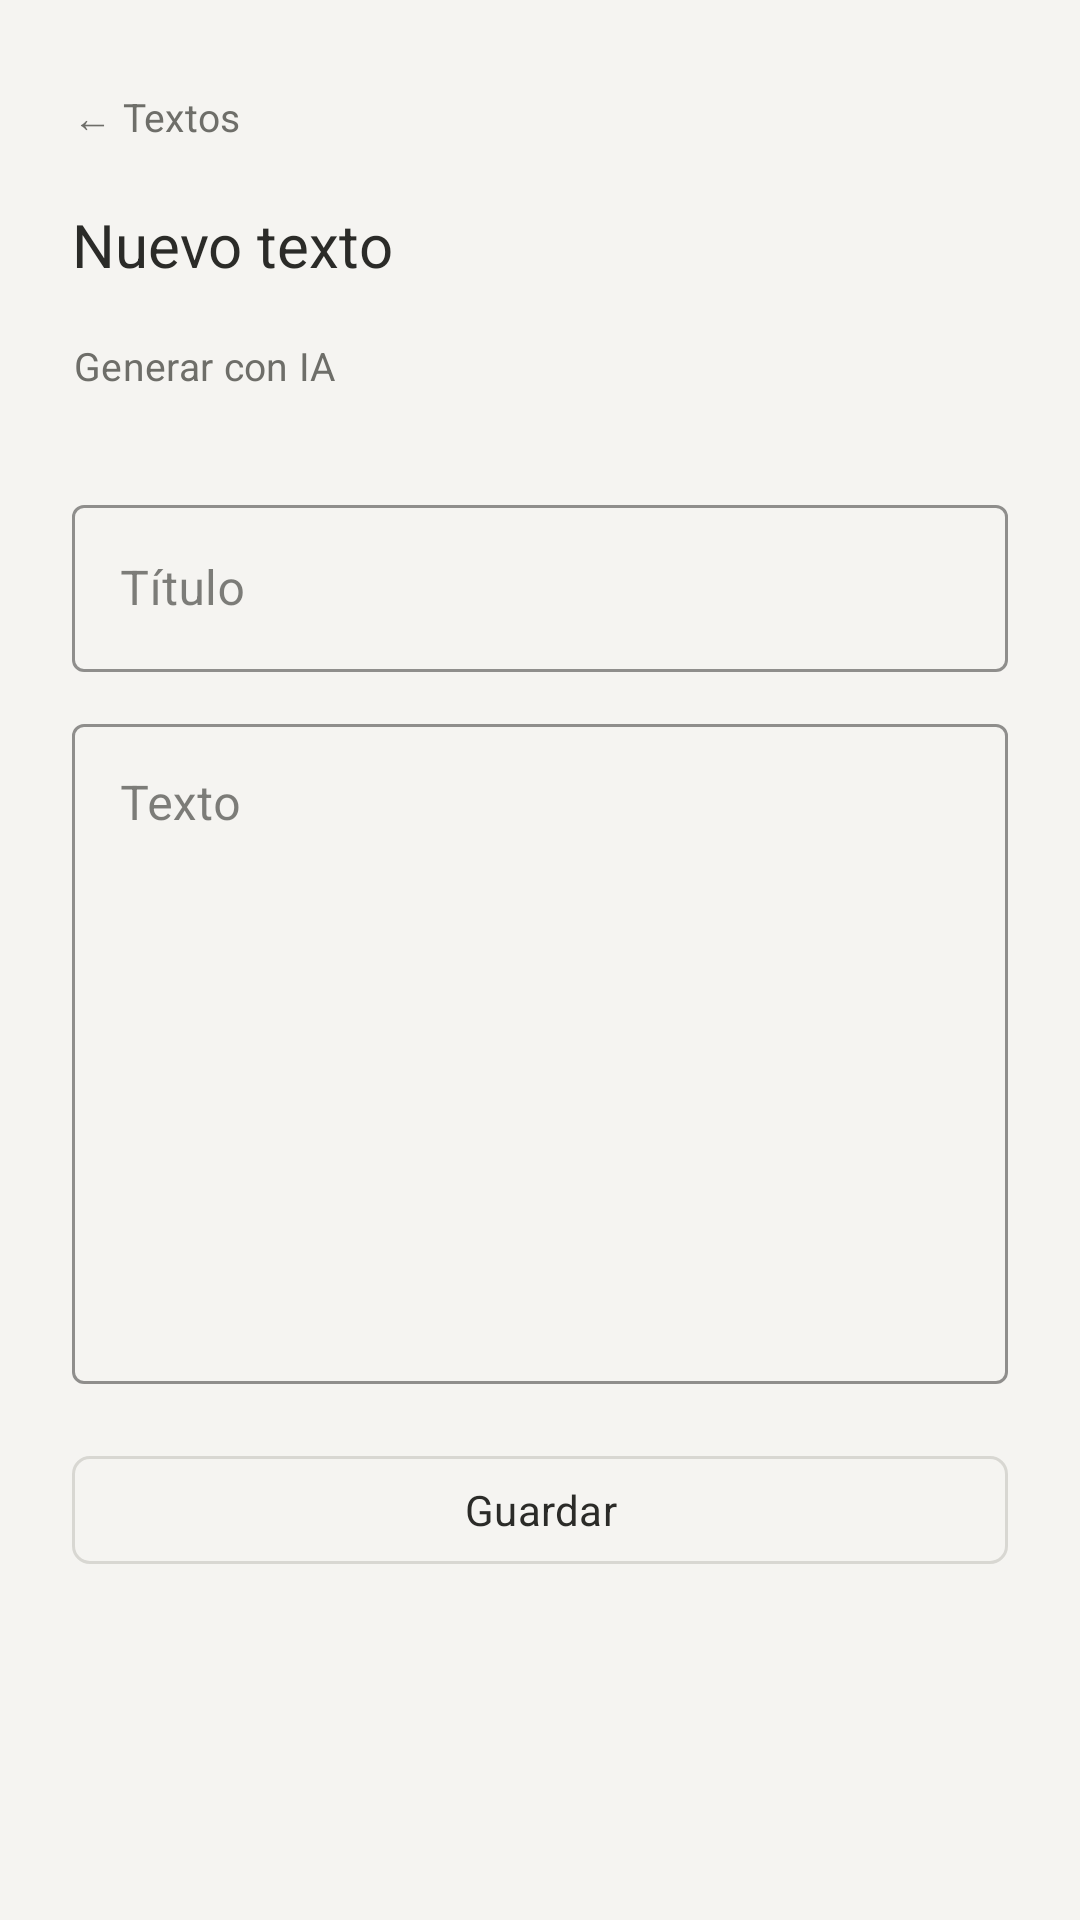

Layout XML and referenced resources for this Android screen:
<!-- AndroidManifest.xml: application theme Theme.Leelo -->
<!-- res/layout/fragment_add_text.xml -->
<?xml version="1.0" encoding="utf-8"?>
<ScrollView xmlns:android="http://schemas.android.com/apk/res/android"
    xmlns:app="http://schemas.android.com/apk/res-auto"
    xmlns:tools="http://schemas.android.com/tools"
    android:layout_width="match_parent"
    android:layout_height="match_parent"
    android:background="@color/paper"
    android:fillViewport="true"
    tools:context=".presentation.ui.AddTextFragment">

    <LinearLayout
        android:layout_width="match_parent"
        android:layout_height="wrap_content"
        android:orientation="vertical"
        android:paddingStart="24dp"
        android:paddingTop="20dp"
        android:paddingEnd="24dp"
        android:paddingBottom="32dp">

        <com.google.android.material.button.MaterialButton
            android:id="@+id/backButton"
            style="@style/Widget.Leelo.TextButton"
            android:layout_width="wrap_content"
            android:layout_height="36dp"
            android:layout_marginStart="-8dp"
            android:minWidth="0dp"
            android:paddingStart="8dp"
            android:paddingEnd="8dp"
            android:text="← Textos"
            android:textSize="13sp" />

        <TextView
            android:layout_width="wrap_content"
            android:layout_height="wrap_content"
            android:layout_marginTop="12dp"
            android:text="Nuevo texto"
            android:textColor="?attr/colorOnSurface"
            android:textSize="20sp" />

        <com.google.android.material.button.MaterialButton
            android:id="@+id/showGenerateButton"
            style="@style/Widget.Leelo.TextButton"
            android:layout_width="wrap_content"
            android:layout_height="36dp"
            android:layout_marginStart="-8dp"
            android:layout_marginTop="8dp"
            android:minWidth="0dp"
            android:paddingStart="8dp"
            android:paddingEnd="8dp"
            android:text="Generar con IA"
            android:textSize="13sp" />

        <LinearLayout
            android:id="@+id/aiGenerateContainer"
            android:layout_width="match_parent"
            android:layout_height="wrap_content"
            android:layout_marginTop="20dp"
            android:orientation="vertical"
            android:visibility="gone">

            <TextView
                android:layout_width="wrap_content"
                android:layout_height="wrap_content"
                android:text="Generar con IA"
                android:textColor="?attr/colorOnSurface"
                android:textSize="15sp" />

            <com.google.android.material.textfield.TextInputLayout
                style="@style/Widget.MaterialComponents.TextInputLayout.OutlinedBox"
                android:layout_width="match_parent"
                android:layout_height="wrap_content"
                android:layout_marginTop="12dp"
                app:boxStrokeColor="?attr/colorOutline"
                app:hintTextColor="?attr/colorOnSurfaceVariant">

                <com.google.android.material.textfield.TextInputEditText
                    android:id="@+id/topicInput"
                    android:layout_width="match_parent"
                    android:layout_height="wrap_content"
                    android:hint="Tema (ej. un viaje a Londres)"
                    android:inputType="text"
                    android:textColor="?attr/colorOnSurface" />

            </com.google.android.material.textfield.TextInputLayout>

            <TextView
                android:layout_width="match_parent"
                android:layout_height="wrap_content"
                android:layout_marginTop="12dp"
                android:text="Nivel de inglés"
                android:textColor="?attr/colorOnSurfaceVariant"
                android:textSize="12sp" />

            <Spinner
                android:id="@+id/levelSpinner"
                android:layout_width="match_parent"
                android:layout_height="48dp"
                android:spinnerMode="dialog" />

            <com.google.android.material.button.MaterialButton
                android:id="@+id/generateTextButton"
                style="@style/Widget.Leelo.OutlinedButton"
                android:layout_width="match_parent"
                android:layout_height="44dp"
                android:layout_marginTop="12dp"
                android:text="Generar texto"
                android:textSize="14sp" />

            <TextView
                android:id="@+id/generationStatusText"
                android:layout_width="match_parent"
                android:layout_height="wrap_content"
                android:layout_marginTop="6dp"
                android:textColor="?attr/colorOnSurfaceVariant"
                android:textSize="12sp" />

            <View
                android:layout_width="match_parent"
                android:layout_height="1dp"
                android:layout_marginTop="16dp"
                android:background="?attr/colorOutline" />
        </LinearLayout>

        <com.google.android.material.textfield.TextInputLayout
            android:id="@+id/titleInputLayout"
            style="@style/Widget.MaterialComponents.TextInputLayout.OutlinedBox"
            android:layout_width="match_parent"
            android:layout_height="wrap_content"
            android:layout_marginTop="24dp"
            app:boxStrokeColor="?attr/colorOutline"
            app:hintTextColor="?attr/colorOnSurfaceVariant">

            <com.google.android.material.textfield.TextInputEditText
                android:id="@+id/inputTittle"
                android:layout_width="match_parent"
                android:layout_height="wrap_content"
                android:hint="Título"
                android:inputType="text"
                android:textColor="?attr/colorOnSurface" />

        </com.google.android.material.textfield.TextInputLayout>

        <com.google.android.material.textfield.TextInputLayout
            android:id="@+id/contentInputLayout"
            style="@style/Widget.MaterialComponents.TextInputLayout.OutlinedBox"
            android:layout_width="match_parent"
            android:layout_height="wrap_content"
            android:layout_marginTop="12dp"
            app:boxStrokeColor="?attr/colorOutline"
            app:hintTextColor="?attr/colorOnSurfaceVariant">

            <com.google.android.material.textfield.TextInputEditText
                android:id="@+id/inputText"
                android:layout_width="match_parent"
                android:layout_height="220dp"
                android:gravity="top|start"
                android:hint="Texto"
                android:inputType="textMultiLine"
                android:textColor="?attr/colorOnSurface" />

        </com.google.android.material.textfield.TextInputLayout>

        <com.google.android.material.button.MaterialButton
            android:id="@+id/save_text_button"
            style="@style/Widget.Leelo.OutlinedButton"
            android:layout_width="match_parent"
            android:layout_height="44dp"
            android:layout_marginTop="20dp"
            android:text="Guardar"
            android:textSize="14sp" />

    </LinearLayout>

</ScrollView>
<!-- resources referenced by this layout -->
<resources>
  <color name="paper">#FFF5F4F1</color>
  <style name="Widget.Leelo.OutlinedButton" parent="Widget.Material3.Button.OutlinedButton">
          <item name="cornerRadius">6dp</item>
          <item name="strokeWidth">1dp</item>
          <item name="strokeColor">?attr/colorOutline</item>
          <item name="backgroundTint">@android:color/transparent</item>
          <item name="android:textColor">?attr/colorOnSurface</item>
          <item name="android:textAllCaps">false</item>
          <item name="iconTint">?attr/colorOnSurface</item>
          <item name="android:stateListAnimator">@null</item>
      </style>
  <style name="Widget.Leelo.TextButton" parent="Widget.Material3.Button.TextButton">
          <item name="cornerRadius">6dp</item>
          <item name="backgroundTint">@android:color/transparent</item>
          <item name="android:textColor">?attr/colorOnSurfaceVariant</item>
          <item name="android:textAllCaps">false</item>
          <item name="android:stateListAnimator">@null</item>
      </style>
  <style name="Theme.Leelo" parent="Base.Theme.Leelo" />
  <style name="Base.Theme.Leelo" parent="Theme.Material3.DayNight.NoActionBar">
          <item name="colorPrimary">@color/accent</item>
          <item name="colorOnPrimary">@color/accent_on</item>
          <item name="colorSecondary">@color/accent</item>
          <item name="colorOnSecondary">@color/accent_on</item>
  
          <item name="android:colorBackground">@color/paper</item>
          <item name="colorOnBackground">@color/ink</item>
          <item name="colorSurface">@color/paper</item>
          <item name="colorOnSurface">@color/ink</item>
          <item name="colorSurfaceVariant">@color/paper</item>
          <item name="colorOnSurfaceVariant">@color/ink_muted</item>
          <item name="colorOutline">@color/line</item>
          <item name="colorOutlineVariant">@color/line</item>
          <item name="colorPrimaryContainer">@color/paper</item>
          <item name="colorSecondaryContainer">@color/paper</item>
  
          <item name="android:statusBarColor">@color/paper</item>
          <item name="android:windowLightStatusBar" tools:targetApi="m">true</item>
          <item name="android:navigationBarColor">@color/paper</item>
          <item name="android:windowBackground">@color/paper</item>
  
          <item name="android:fontFamily">sans-serif</item>
      </style>
  <color name="accent">#FF63635F</color>
  <color name="accent_on">#FFF5F4F1</color>
  <color name="ink">#FF2B2B28</color>
  <color name="ink_muted">#FF6E6E69</color>
  <color name="line">#FFD8D7D2</color>
</resources>
